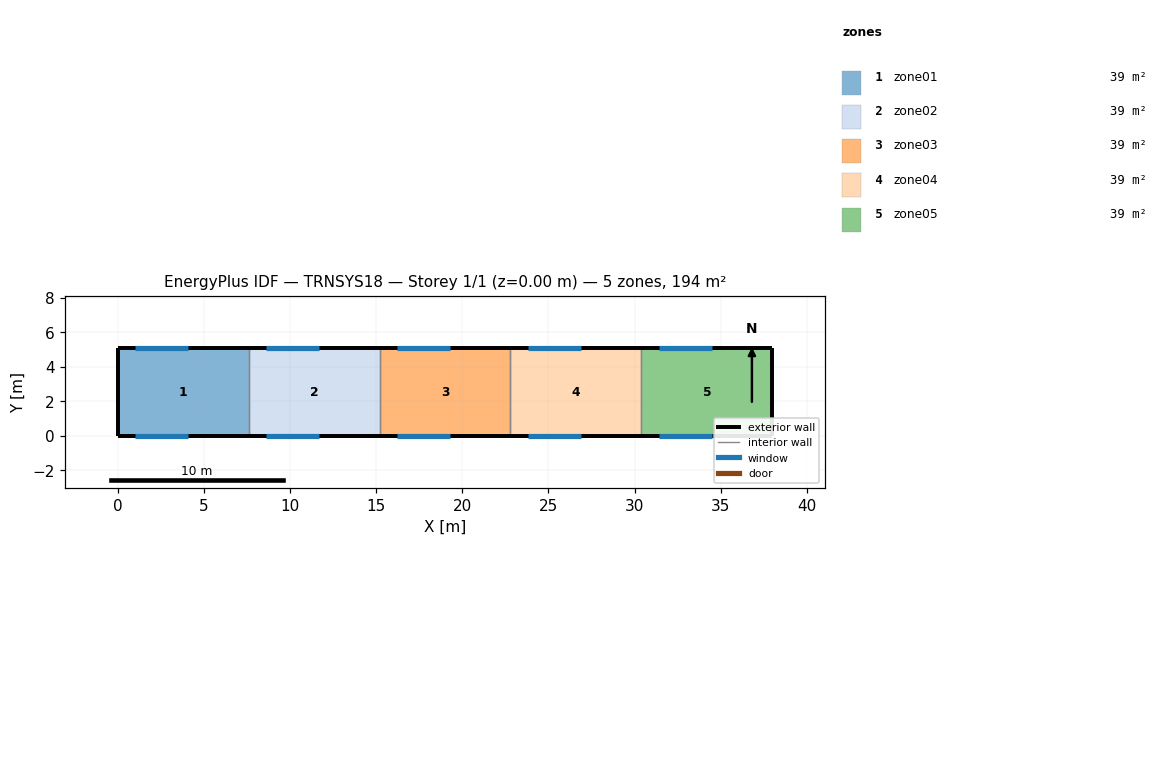
=== STOREY PLAN SPEC (per zone: floor XY polygon, exterior-wall plan segments, windows/doors) ===
zone 1: zone01  (38.8 m²)
  floor: (7.60, 5.10) (7.60, 0.00) (0.00, 0.00) (0.00, 5.10)
  exterior wall: (0.00, 5.10) – (0.00, 0.00)  [5.1 m]
  exterior wall: (7.60, 5.10) – (0.00, 5.10)  [7.6 m]
    window: (4.10, 5.10) – (1.00, 5.10)  [4.0 m²]
  exterior wall: (0.00, 0.00) – (7.60, 0.00)  [7.6 m]
    window: (1.00, 0.00) – (4.10, 0.00)  [4.0 m²]
  interior walls: 1
zone 2: zone02  (38.8 m²)
  floor: (15.20, 5.10) (15.20, 0.00) (7.60, 0.00) (7.60, 5.10)
  exterior wall: (15.20, 5.10) – (7.60, 5.10)  [7.6 m]
    window: (11.70, 5.10) – (8.60, 5.10)  [4.0 m²]
  exterior wall: (7.60, 0.00) – (15.20, 0.00)  [7.6 m]
    window: (8.60, 0.00) – (11.70, 0.00)  [4.0 m²]
  interior walls: 2
zone 3: zone03  (38.8 m²)
  floor: (22.80, 5.10) (22.80, 0.00) (15.20, 0.00) (15.20, 5.10)
  exterior wall: (22.80, 5.10) – (15.20, 5.10)  [7.6 m]
    window: (19.30, 5.10) – (16.20, 5.10)  [4.0 m²]
  exterior wall: (15.20, 0.00) – (22.80, 0.00)  [7.6 m]
    window: (16.20, 0.00) – (19.30, 0.00)  [4.0 m²]
  interior walls: 2
zone 4: zone04  (38.8 m²)
  floor: (30.40, 5.10) (30.40, 0.00) (22.80, 0.00) (22.80, 5.10)
  exterior wall: (30.40, 5.10) – (22.80, 5.10)  [7.6 m]
    window: (26.90, 5.10) – (23.80, 5.10)  [4.0 m²]
  exterior wall: (22.80, 0.00) – (30.40, 0.00)  [7.6 m]
    window: (23.80, 0.00) – (26.90, 0.00)  [4.0 m²]
  interior walls: 2
zone 5: zone05  (38.8 m²)
  floor: (38.00, 5.10) (38.00, 0.00) (30.40, 0.00) (30.40, 5.10)
  exterior wall: (38.00, 0.00) – (38.00, 5.10)  [5.1 m]
  exterior wall: (38.00, 5.10) – (30.40, 5.10)  [7.6 m]
    window: (34.50, 5.10) – (31.40, 5.10)  [4.0 m²]
  exterior wall: (30.40, 0.00) – (38.00, 0.00)  [7.6 m]
    window: (31.40, 0.00) – (34.50, 0.00)  [4.0 m²]
  interior walls: 1

=== DERIVED (storey summary) ===
Building: TRNSYS18
Storey: 1 of 1  (floor level z = 0.00 m)
Storey gross floor area: 193.8 m²
Zones on this storey: 5
  - zone01: floor 38.8 m²; exterior wall 20.3 m (134.0 m²); 2 window(s) 8.1 m²; WWR 6.0%
  - zone02: floor 38.8 m²; exterior wall 15.2 m (100.3 m²); 2 window(s) 8.1 m²; WWR 8.0%
  - zone03: floor 38.8 m²; exterior wall 15.2 m (100.3 m²); 2 window(s) 8.1 m²; WWR 8.0%
  - zone04: floor 38.8 m²; exterior wall 15.2 m (100.3 m²); 2 window(s) 8.1 m²; WWR 8.0%
  - zone05: floor 38.8 m²; exterior wall 20.3 m (134.0 m²); 2 window(s) 8.1 m²; WWR 6.0%
Zone adjacency: (none detected)